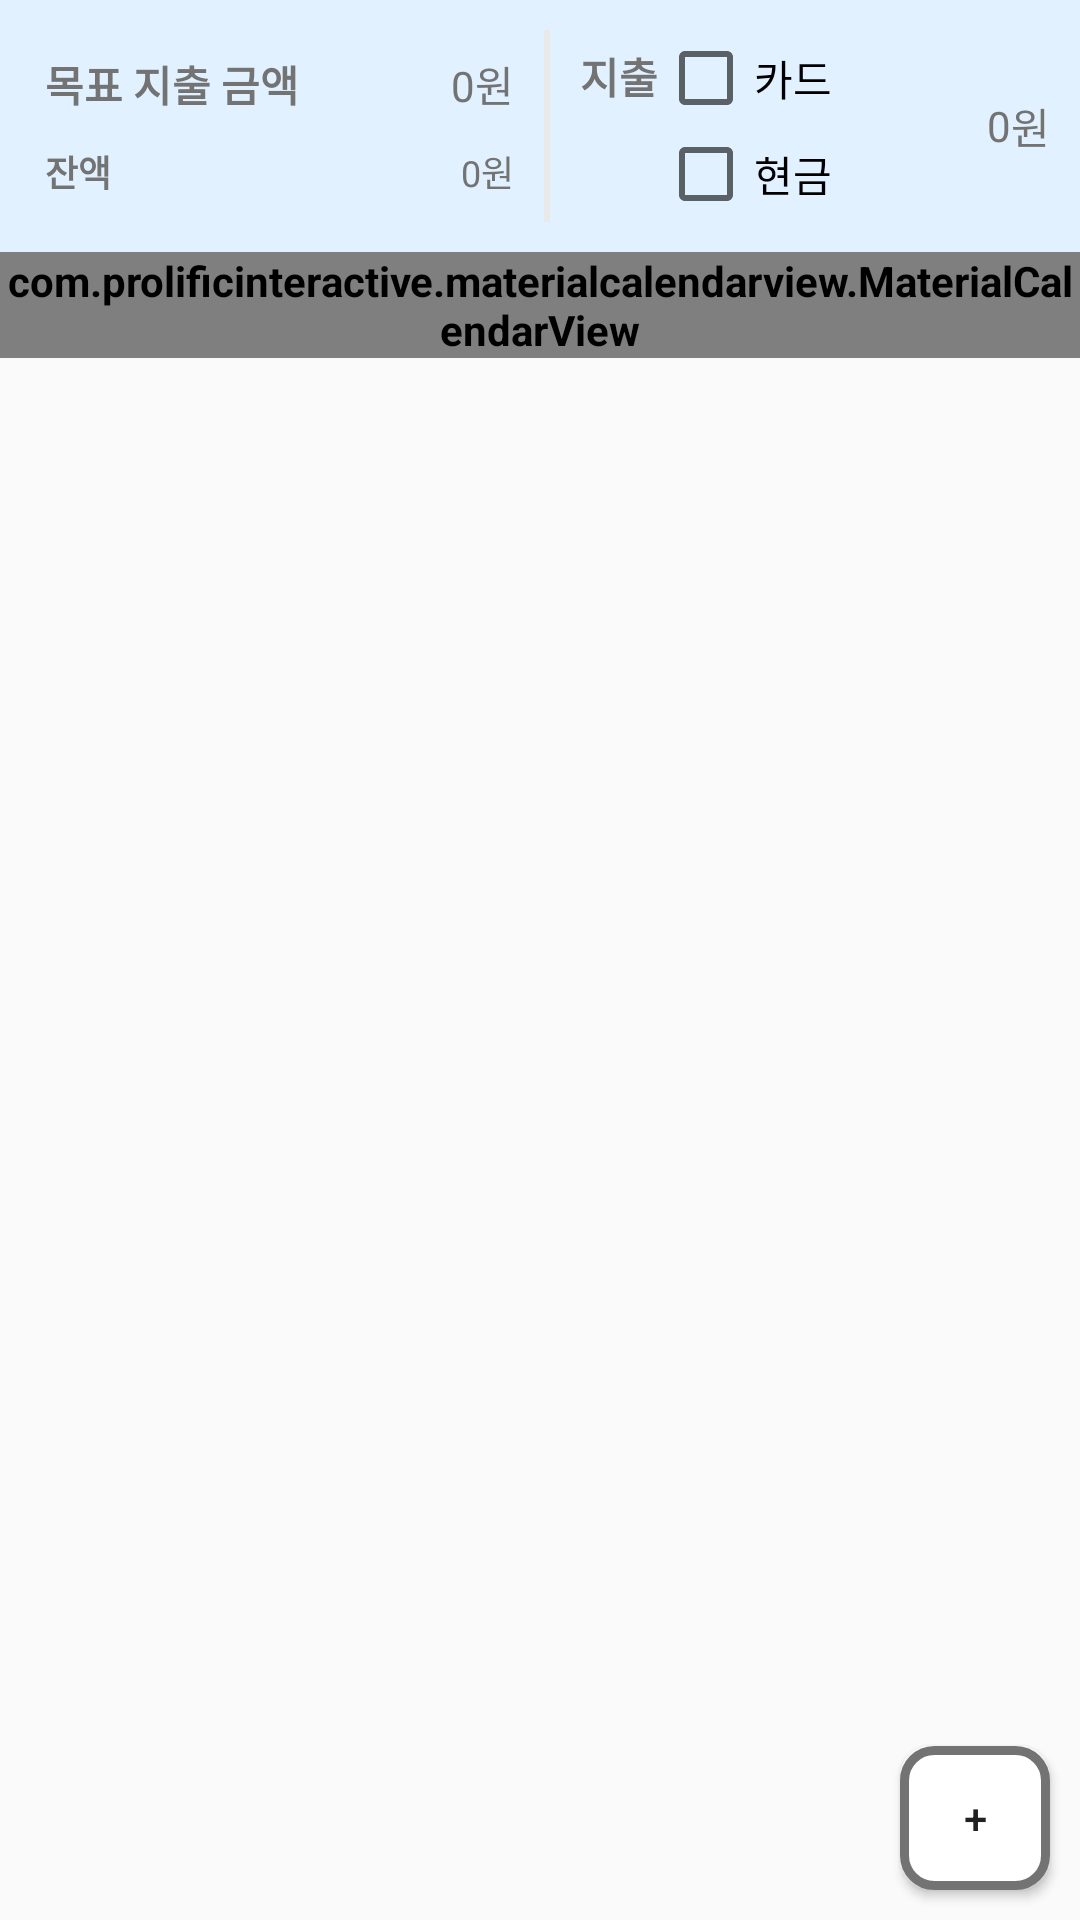

This screen was rendered from an Android layout file. Write that file and the resources it references.
<!-- AndroidManifest.xml: application theme Theme.Capstone_DonWorry -->
<!-- res/layout/fragment_calendar.xml -->
<?xml version="1.0" encoding="utf-8"?>
<LinearLayout xmlns:android="http://schemas.android.com/apk/res/android"
    xmlns:app="http://schemas.android.com/apk/res-auto"
    xmlns:tools="http://schemas.android.com/tools"
    android:layout_width="match_parent"
    android:layout_height="match_parent"
    android:orientation="vertical">

    
    <LinearLayout
        android:layout_width="match_parent"
        android:layout_height="wrap_content"
        android:orientation="horizontal"
        android:background="@color/sky_blue"
        android:padding="10dp">

        
        <LinearLayout
            android:layout_width="0dp"
            android:layout_height="wrap_content"
            android:layout_weight="1"
            android:orientation="vertical"
            android:layout_gravity="center"
            android:layout_marginLeft="5dp">

            <LinearLayout
                android:layout_width="match_parent"
                android:layout_height="wrap_content"
                android:orientation="horizontal"
                android:layout_marginBottom="10dp">

                <TextView
                    android:layout_width="wrap_content"
                    android:layout_height="wrap_content"
                    android:text="목표 지출 금액"
                    android:textSize="14sp"
                    android:textStyle="bold"
                    android:textColor="@color/dark_gray"/>
                <TextView
                    android:id="@+id/TargetAmount"
                    android:layout_width="0dp"
                    android:layout_height="wrap_content"
                    android:layout_weight="1"
                    android:text="0"
                    android:textSize="14sp"
                    android:textColor="@color/dark_gray"
                    android:gravity="end"/>
                <TextView
                    android:layout_width="wrap_content"
                    android:layout_height="wrap_content"
                    android:text="원"
                    android:textSize="14sp"
                    android:textColor="@color/dark_gray"
                    android:layout_marginRight="10dp"/>
            </LinearLayout>

            <LinearLayout
                android:layout_width="match_parent"
                android:layout_height="wrap_content"
                android:orientation="horizontal">

                <TextView
                    android:layout_width="wrap_content"
                    android:layout_height="wrap_content"
                    android:text="잔액"
                    android:textSize="12sp"
                    android:textStyle="bold"
                    android:textColor="@color/dark_gray"/>
                <TextView
                    android:id="@+id/AbleAmount"
                    android:layout_width="0dp"
                    android:layout_height="wrap_content"
                    android:layout_weight="1"
                    android:text="0"
                    android:textSize="12sp"
                    android:textColor="@color/dark_gray"
                    android:gravity="end"/>
                <TextView
                    android:layout_width="wrap_content"
                    android:layout_height="wrap_content"
                    android:layout_marginRight="10dp"
                    android:text="원"
                    android:textSize="12sp"
                    android:textColor="@color/dark_gray"/>
            </LinearLayout>
        </LinearLayout>

        <View
            android:layout_width="2dp"
            android:layout_height="match_parent"
            android:background="@color/light_gray"/>

        
        <LinearLayout
            android:layout_width="0dp"
            android:layout_height="wrap_content"
            android:layout_weight="1"
            android:orientation="horizontal">

            <TextView
                android:layout_width="wrap_content"
                android:layout_height="wrap_content"
                android:layout_marginTop="5dp"
                android:layout_marginLeft="10dp"
                android:text="지출"
                android:textColor="@color/dark_gray"
                android:textStyle="bold"/>

            <LinearLayout
                android:layout_width="wrap_content"
                android:layout_height="wrap_content"
                android:orientation="vertical">

                <CheckBox
                    android:id="@+id/CheckBoxCard"
                    android:layout_width="wrap_content"
                    android:layout_height="wrap_content"
                    android:text="카드" />

                <CheckBox
                    android:id="@+id/CheckBoxCash"
                    android:layout_width="wrap_content"
                    android:layout_height="wrap_content"
                    android:text="현금" />
            </LinearLayout>

            <TextView
                android:id="@+id/TotalExpense"
                android:layout_width="0dp"
                android:layout_height="wrap_content"
                android:layout_weight="1"
                android:text="0"
                android:textSize="14sp"
                android:textColor="@color/dark_gray"
                android:gravity="end"
                android:layout_gravity="center"/>

            <TextView
                android:layout_width="wrap_content"
                android:layout_height="wrap_content"
                android:text="원"
                android:textSize="14sp"
                android:textColor="@color/dark_gray"
                android:gravity="end"
                android:layout_gravity="center"/>
        </LinearLayout>
    </LinearLayout>

    
    <com.prolificinteractive.materialcalendarview.MaterialCalendarView
        android:id="@+id/calendarView"
        android:layout_width="match_parent"
        android:layout_height="wrap_content"
        android:theme="@style/CalendarViewCustom"
        app:mcv_dateTextAppearance="@style/CalendarViewDateCustomText"
        app:mcv_headerTextAppearance="@style/CalendarWidgetHeader"
        app:mcv_firstDayOfWeek="sunday"
        app:mcv_selectionColor="@color/mid_blue"
        app:mcv_selectionMode="single"
        app:mcv_showOtherDates="none"
        app:mcv_tileSize="53dp"
        app:mcv_weekDayTextAppearance="@style/CalendarViewWeekCustomText" />

    
    <FrameLayout
        android:layout_width="match_parent"
        android:layout_height="0dp"
        android:layout_weight="1">

        <androidx.recyclerview.widget.RecyclerView
            android:id="@+id/RecyclerView"
            android:layout_width="match_parent"
            android:layout_height="match_parent"
            android:padding="5dp"
            android:overScrollMode="always"/>
        <FrameLayout
            android:id="@+id/menuContainer"
            android:layout_width="wrap_content"
            android:layout_height="wrap_content"
            android:layout_gravity="bottom|end"
            android:layout_marginBottom="62dp"
            android:layout_marginEnd="18dp"
            android:background="@drawable/menu_box_background"
            android:elevation="8dp"
            android:visibility="gone">

        <LinearLayout
                android:layout_width="wrap_content"
                android:layout_height="wrap_content"
                android:orientation="vertical">

                <TextView
                    android:id="@+id/btn_add_expense"
                    android:layout_width="160dp"
                    android:layout_height="48dp"
                    android:gravity="center"
                    android:text="지출 추가"
                    android:textColor="#222222"
                    android:textSize="16sp"
                    android:background="@android:color/transparent"
                    android:clickable="true"
                    android:focusable="true"/>

                <View
                    android:layout_width="match_parent"
                    android:layout_height="1dp"
                    android:background="#CCCCCC" />

                <TextView
                    android:id="@+id/btn_add_expected"
                    android:layout_width="160dp"
                    android:layout_height="48dp"
                    android:gravity="center"
                    android:text="예상 지출 추가"
                    android:textColor="#222222"
                    android:textSize="16sp"
                    android:background="@android:color/transparent"
                    android:clickable="true"
                    android:focusable="true"/>
            </LinearLayout>
        </FrameLayout>


        <Button
            android:id="@+id/btnShowAddMenu"
            android:layout_width="50dp"
            android:layout_height="wrap_content"
            android:text="+"
            android:background="@drawable/round_shape_dark_grayline"
            android:layout_gravity="end|bottom"
            android:layout_margin="10dp"/>
    </FrameLayout>
</LinearLayout>
<!-- resources referenced by this layout -->
<resources>
  <color name="dark_gray">#FF737373</color>
  <color name="light_gray">#FFE9E9E9</color>
  <color name="mid_blue">#FFA5D4FF</color>
  <color name="sky_blue">#FFE1F1FF</color>
  <!-- drawable menu_box_background (drawable) -->
  <layer-list xmlns:android="http://schemas.android.com/apk/res/android">
      <item>
          <shape android:shape="rectangle">
              
              <solid android:color="#E6FFFFFF"/> 
              <corners android:radius="12dp"/>
              <stroke android:width="2dp" android:color="#BBBBBB"/>
          </shape>
      </item>
  </layer-list>
  <!-- drawable round_shape_dark_grayline (drawable) -->
  <?xml version="1.0" encoding="utf-8"?>
  <shape xmlns:android="http://schemas.android.com/apk/res/android"
      android:padding="10dp">
      <stroke
          android:width="3dp"
          android:color="@color/dark_gray" />
      <solid android:color="@color/white" />
      <corners android:radius="10dp" />
  </shape>
  <style name="CalendarViewCustom" parent="Theme.AppCompat">
          <item name="android:textColor">@drawable/calendar_selector_textcolor</item>
          <item name="android:textStyle">bold</item>
      </style>
  <style name="CalendarViewDateCustomText" parent="android:TextAppearance.DeviceDefault.Small">
          <item name="android:textColor">@drawable/calendar_selector_textcolor</item>
      </style>
  <style name="CalendarViewWeekCustomText" parent="android:TextAppearance.DeviceDefault.Small">
          <item name="android:textColor">@color/black</item>
      </style>
  <style name="CalendarWidgetHeader">
          <item name="android:textSize">18sp</item>
          <item name="android:textColor">@color/black</item>
      </style>
  <style name="Theme.Capstone_DonWorry" parent="Base.Theme.Capstone_DonWorry" />
  <color name="white">#FFFFFFFF</color>
  <!-- drawable calendar_selector_textcolor (drawable) -->
  <?xml version="1.0" encoding="utf-8"?>
  <selector xmlns:android="http://schemas.android.com/apk/res/android">
      <item
          android:state_checked="true"
          android:color="@color/white" />
  
      <item
          android:state_checked="false"
          android:color="@color/dark_gray" />
  </selector>
  <color name="black">#FF000000</color>
  <style name="Base.Theme.Capstone_DonWorry" parent="Theme.AppCompat.DayNight.NoActionBar">
          
          
  
          
          <item name="android:spinnerItemStyle">@style/SpinnerItem</item>
          <item name="android:spinnerDropDownItemStyle">@style/SpinnerItem.DropDownItem</item>
      </style>
  <style name="SpinnerItem" parent="@android:style/Widget.TextView.SpinnerItem">
          <item name="android:textColor">@color/mid_gray</item>
      </style>
  <style name="SpinnerItem.DropDownItem" parent="@android:style/Widget.DropDownItem.Spinner">
          <item name="android:textColor">@color/dark_gray</item>
      </style>
  <color name="mid_gray">#FFA3A3A3</color>
</resources>
